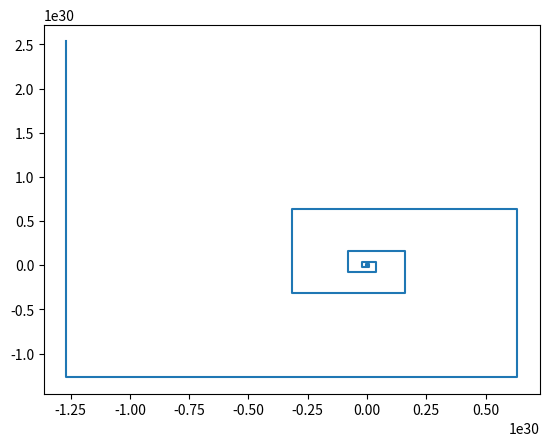

Source code (Python):
import matplotlib.pyplot as plt
alt=0
x=[]
y=[]
#primeira volta
for c in range(0,2):
    x.append(alt)
y.append(alt)
alt+=2
y.append(alt)
#looping
for c in range(0,100):
    for o in range(0,2):
        x.append(alt)
    y.append(alt)
    alt=(alt*2)*-1
    y.append(alt)

print(x,y)
print(f'len x{len(x)} len y {len(y)}' )
plt.plot(x, y)
plt.show()
